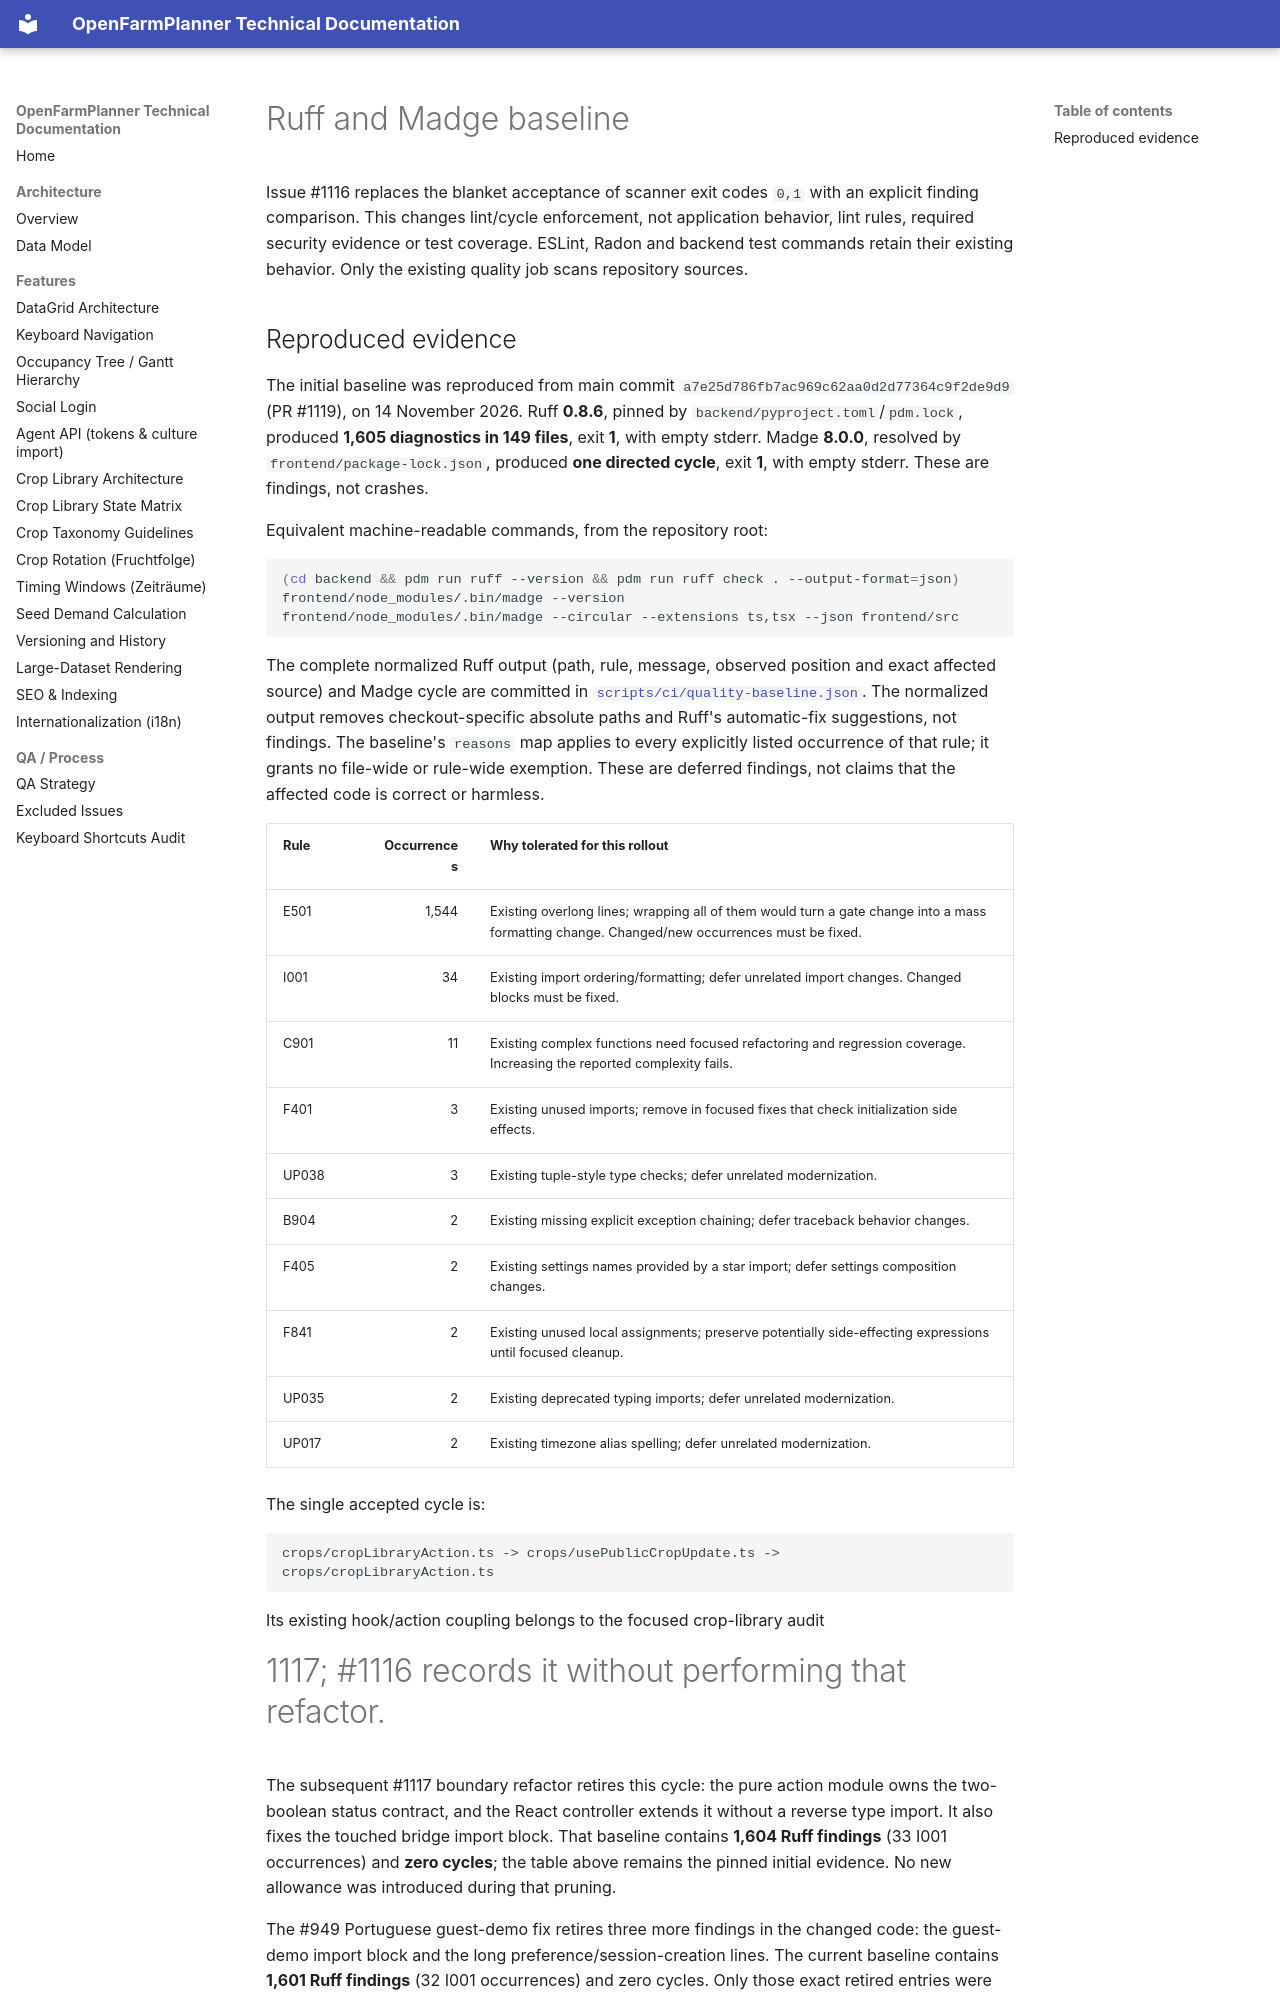

repository: OpenFarmPlanner/planner · page: quality-baseline/index.html · generator: mkdocs

# Ruff and Madge baseline

Issue #1116 replaces the blanket acceptance of scanner exit codes `0,1`
with an explicit finding comparison. This changes lint/cycle enforcement,
not application behavior, lint rules, required security evidence or test
coverage. ESLint, Radon and backend test commands retain their existing
behavior. Only the existing quality job scans repository sources.
